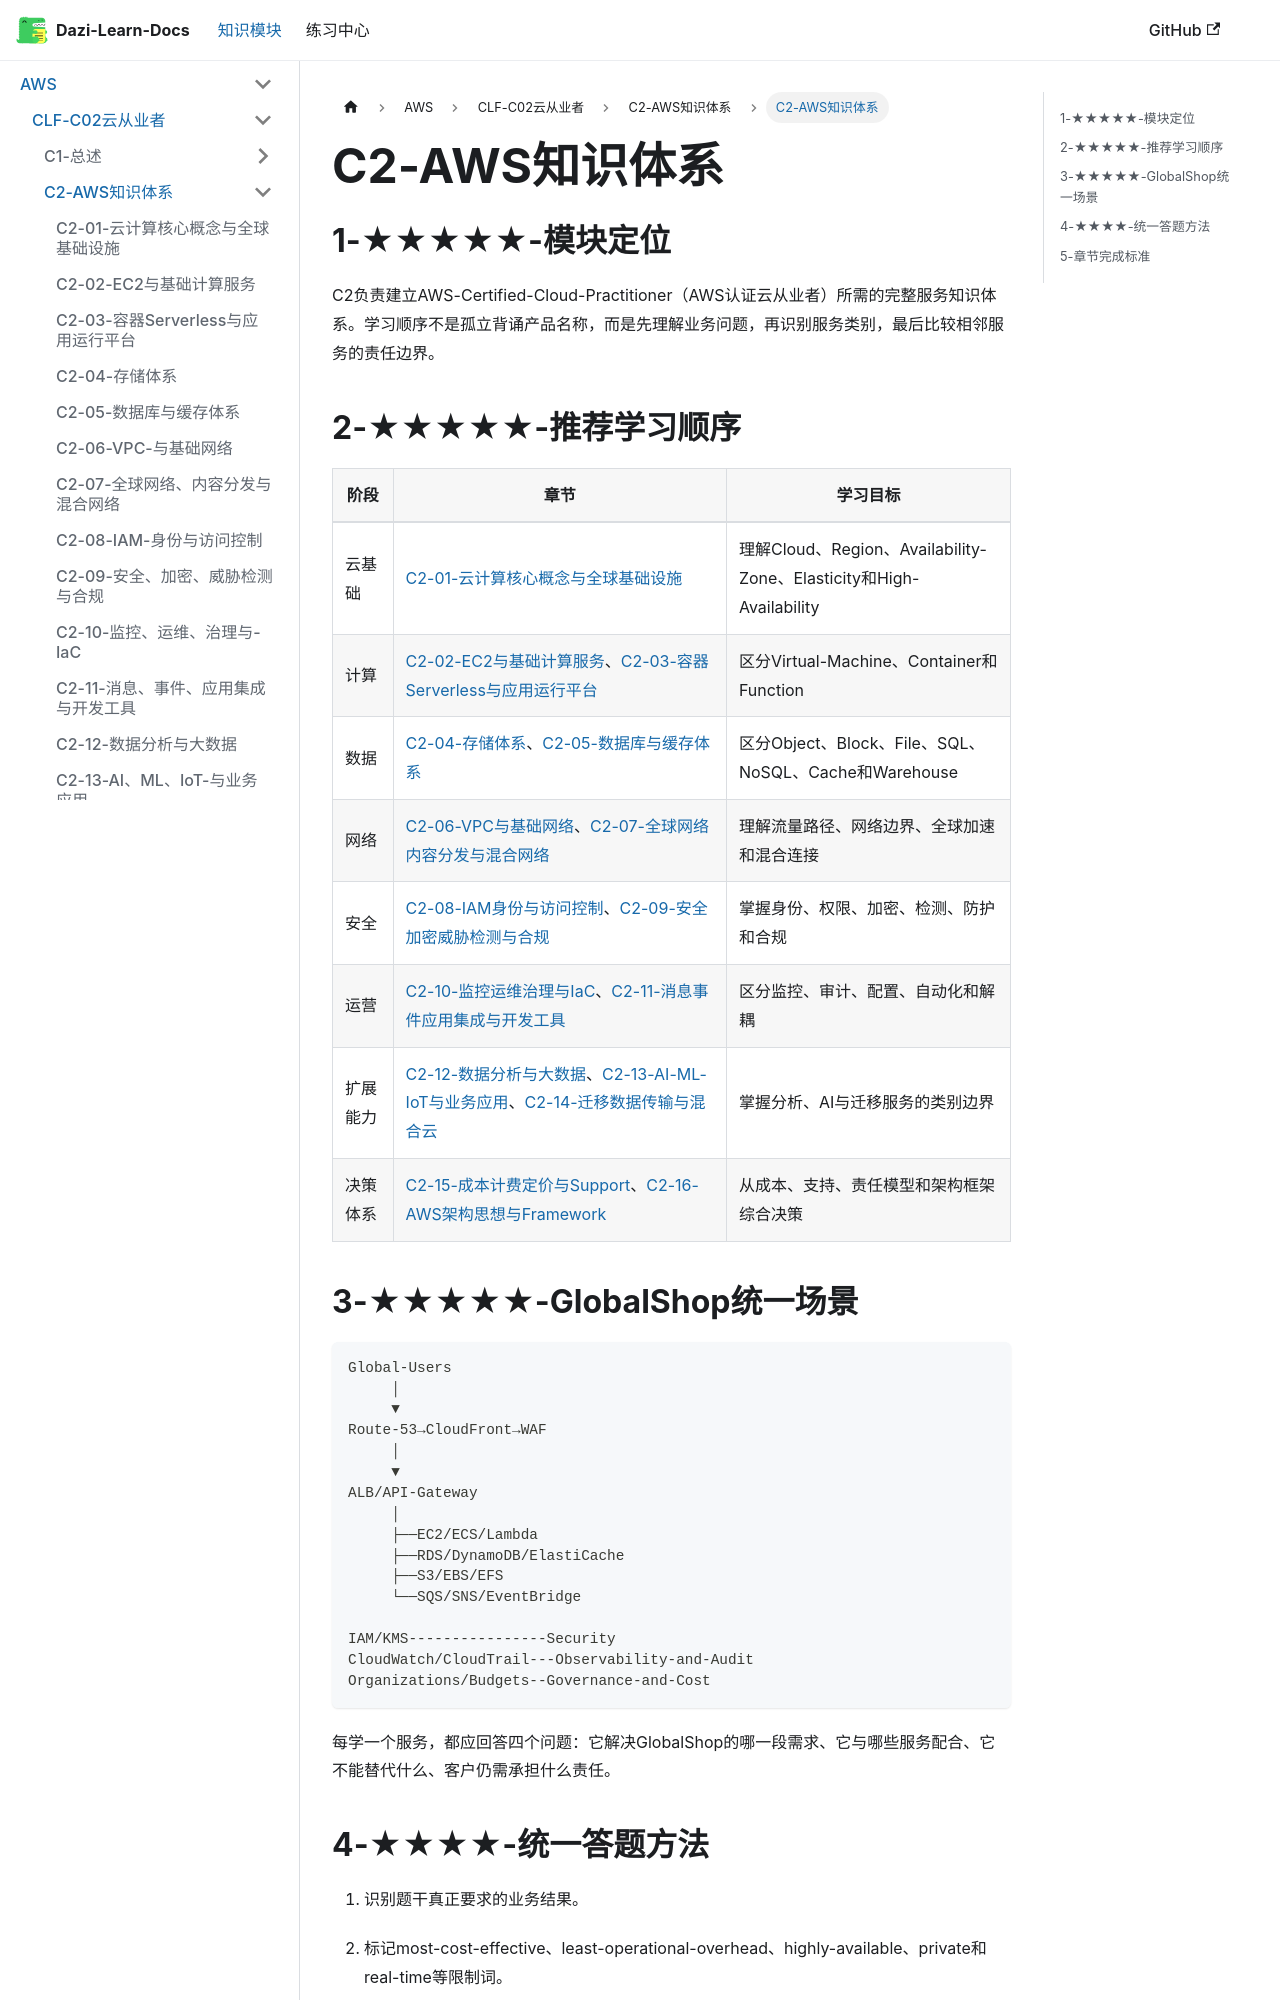

repository: weizhiqimail/dazi-learn-docs · page: docs/aws/clf-c02/C2-AWS知识体系/C2.html · generator: docusaurus

# C2-AWS知识体系

## 1-★★★★★-模块定位

C2负责建立AWS-Certified-Cloud-Practitioner（AWS认证云从业者）所需的完整服务知识体系。学习顺序不是孤立背诵产品名称，而是先理解业务问题，再识别服务类别，最后比较相邻服务的责任边界。

## 2-★★★★★-推荐学习顺序

|阶段|章节|学习目标|
|---|---|---|
|云基础|[C2-01-云计算核心概念与全球基础设施](./C2-01-云计算核心概念与全球基础设施.md)|理解Cloud、Region、Availability-Zone、Elasticity和High-Availability|
|计算|[C2-02-EC2与基础计算服务](./C2-02-EC2与基础计算服务.md)、[C2-03-容器Serverless与应用运行平台](./C2-03-容器Serverless与应用运行平台.md)|区分Virtual-Machine、Container和Function|
|数据|[C2-04-存储体系](./C2-04-存储体系.md)、[C2-05-数据库与缓存体系](./C2-05-数据库与缓存体系.md)|区分Object、Block、File、SQL、NoSQL、Cache和Warehouse|
|网络|[C2-06-VPC与基础网络](./C2-06-VPC与基础网络.md)、[C2-07-全球网络内容分发与混合网络](./C2-07-全球网络内容分发与混合网络.md)|理解流量路径、网络边界、全球加速和混合连接|
|安全|[C2-08-IAM身份与访问控制](./C2-08-IAM身份与访问控制.md)、[C2-09-安全加密威胁检测与合规](./C2-09-安全加密威胁检测与合规.md)|掌握身份、权限、加密、检测、防护和合规|
|运营|[C2-10-监控运维治理与IaC](./C2-10-监控运维治理与IaC.md)、[C2-11-消息事件应用集成与开发工具](./C2-11-消息事件应用集成与开发工具.md)|区分监控、审计、配置、自动化和解耦|
|扩展能力|[C2-12-数据分析与大数据](./C2-12-数据分析与大数据.md)、[C2-13-AI-ML-IoT与业务应用](./C2-13-AI-ML-IoT与业务应用.md)、[C2-14-迁移数据传输与混合云](./C2-14-迁移数据传输与混合云.md)|掌握分析、AI与迁移服务的类别边界|
|决策体系|[C2-15-成本计费定价与Support](./C2-15-成本计费定价与Support.md)、[C2-16-AWS架构思想与Framework](./C2-16-AWS架构思想与Framework.md)|从成本、支持、责任模型和架构框架综合决策|
